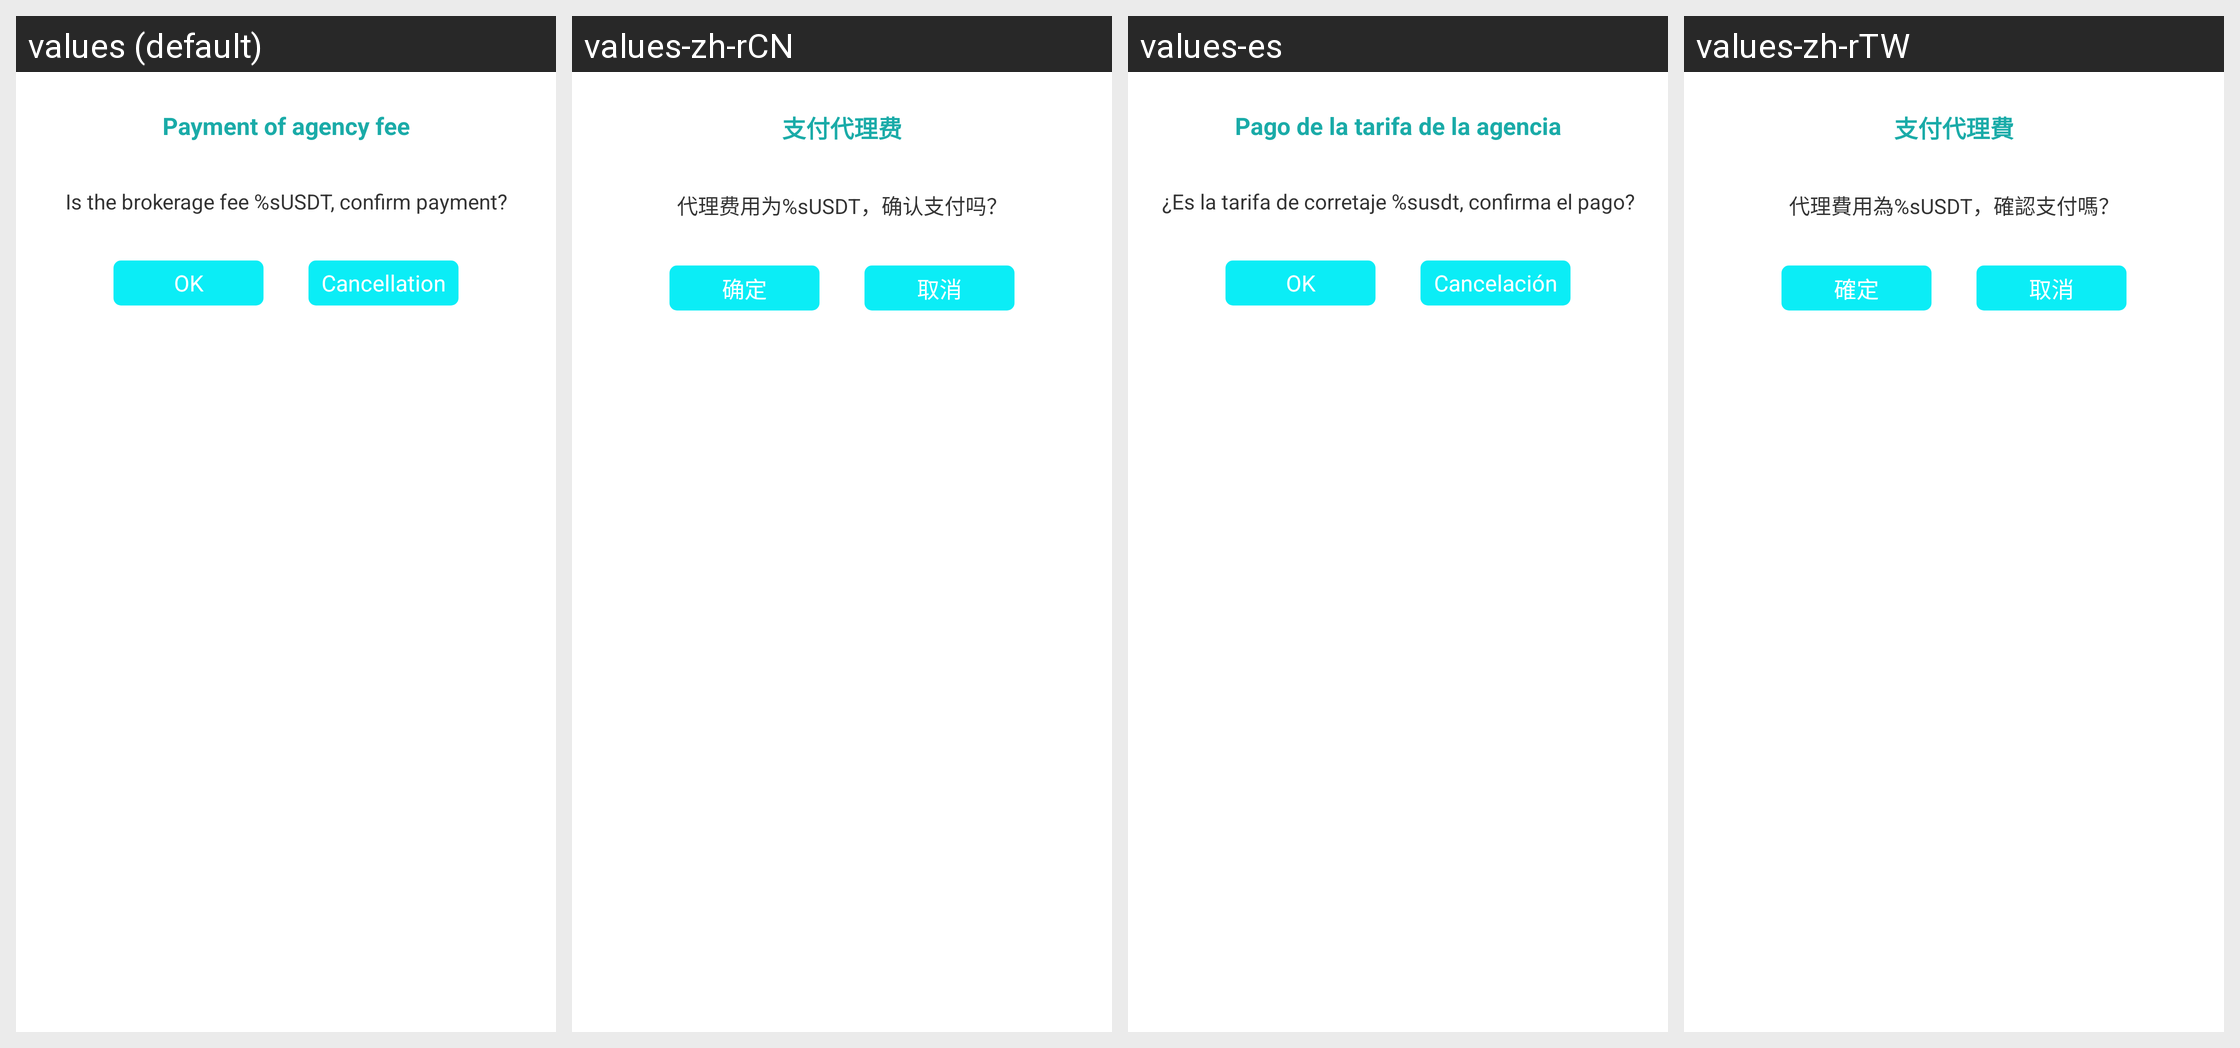

For this localized Android screen grid, give each drawn string resource with its value in every locale shown.
Android screen res/layout/dialog_daili.xml rendered under 4 locales, left to right: values (default), values-zh-rCN, values-es, values-zh-rTW. Device: Nexus 5 (rendered at 1080×1920; each locale shown at half size, 540×960, under a caption strip naming it); theme AppThemeToolBar.Translucent.
Other locales in the repository, not shown: values-de-rDE, values-en-rUS, values-fr, values-ja-rJP, values-jp, values-ko, values-pt, values-ru.
Strings drawn on this screen, with the default value and each locale's value (text and hints the layout hard-codes, and strings that could not be matched under every locale, appear in the picture but are not listed):

zhifudailifei
  values: Payment of agency fee
  values-zh-rCN: 支付代理费
  values-es: Pago de la tarifa de la agencia
  values-zh-rTW: 支付代理費

dailifeiwei
  values: Is the brokerage fee %sUSDT, confirm payment?
  values-zh-rCN: 代理费用为%sUSDT，确认支付吗？
  values-es: ¿Es la tarifa de corretaje %susdt, confirma el pago?
  values-zh-rTW: 代理費用為%sUSDT，確認支付嗎？

queding
  values: OK
  values-zh-rCN: 确定
  values-es: OK
  values-zh-rTW: 確定

quxiao
  values: Cancellation
  values-zh-rCN: 取消
  values-es: Cancelación
  values-zh-rTW: 取消
